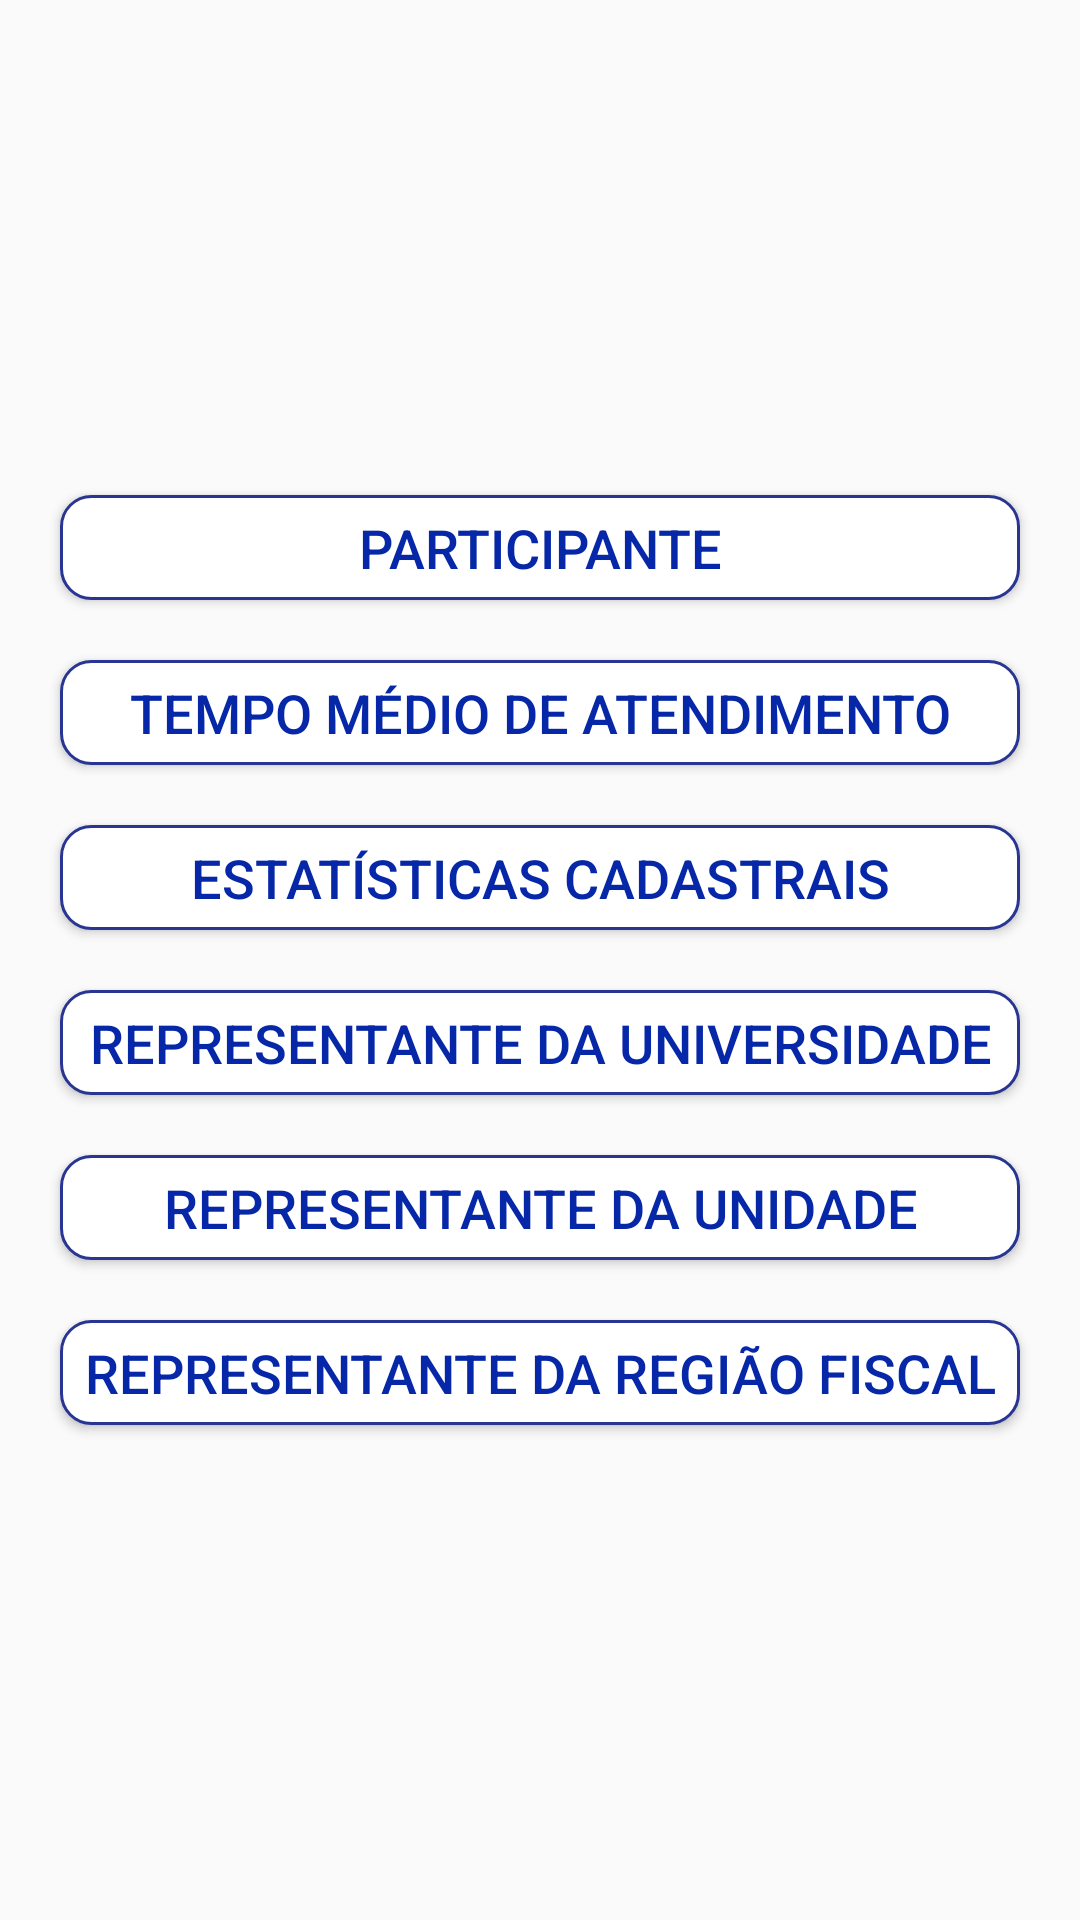

The Android layout XML behind this screen, and the referenced resources:
<!-- AndroidManifest.xml: application theme AppTheme -->
<!-- res/layout/relatorio_principal.xml -->
<?xml version="1.0" encoding="utf-8"?>
<RelativeLayout xmlns:android="http://schemas.android.com/apk/res/android"
    android:layout_width="match_parent"
    android:layout_height="match_parent"
    android:orientation="vertical">

    <LinearLayout
        android:layout_width="match_parent"
        android:layout_height="wrap_content"
        android:layout_centerHorizontal="true"
        android:layout_centerVertical="true"
        android:orientation="vertical">

        <Button
            android:id="@+id/btn_relatorioParticipante"
            android:layout_width="match_parent"
            android:layout_height="35dp"
            android:layout_marginTop="10dp"
            android:layout_marginBottom="10dp"
            android:layout_marginLeft="20dp"
            android:layout_marginRight="20dp"
            android:background="@drawable/btn_cancelar"
            android:text="Participante"
            android:textColor="@color/colorPrimary"
            android:textSize="18dp"
            android:textStyle="normal" />

        <Button
            android:id="@+id/btn_relatorioTempoMedio"
            android:layout_width="match_parent"
            android:layout_height="35dp"
            android:layout_marginTop="10dp"
            android:layout_marginBottom="10dp"
            android:layout_marginLeft="20dp"
            android:layout_marginRight="20dp"
            android:background="@drawable/btn_cancelar"
            android:text="Tempo médio de atendimento"
            android:textColor="@color/colorPrimary"
            android:textSize="18dp"
            android:textStyle="normal" />

        <Button
            android:id="@+id/btn_relatorioCadastro"
            android:layout_width="match_parent"
            android:layout_height="35dp"
            android:layout_marginTop="10dp"
            android:layout_marginBottom="10dp"
            android:layout_marginLeft="20dp"
            android:layout_marginRight="20dp"
            android:background="@drawable/btn_cancelar"
            android:text="Estatísticas cadastrais"
            android:textColor="@color/colorPrimary"
            android:textSize="18dp"
            android:textStyle="normal" />
















        <Button
            android:id="@+id/btn_relatorioRepresentanteUniversidade"
            android:layout_width="match_parent"
            android:layout_height="35dp"
            android:layout_marginTop="10dp"
            android:layout_marginBottom="10dp"
            android:layout_marginLeft="20dp"
            android:layout_marginRight="20dp"
            android:background="@drawable/btn_cancelar"
            android:text="Representante da Universidade"
            android:textColor="@color/colorPrimary"
            android:textSize="18dp"
            android:textStyle="normal" />

        <Button
            android:id="@+id/btn_relatorioRepresentanteUnidade"
            android:layout_width="match_parent"
            android:layout_height="35dp"
            android:layout_marginTop="10dp"
            android:layout_marginBottom="10dp"
            android:layout_marginLeft="20dp"
            android:layout_marginRight="20dp"
            android:background="@drawable/btn_cancelar"
            android:text="Representante da Unidade"
            android:textColor="@color/colorPrimary"
            android:textSize="18dp"
            android:textStyle="normal" />

        <Button
            android:id="@+id/btn_relatorioRepresentanteRegiao"
            android:layout_width="match_parent"
            android:layout_height="35dp"
            android:layout_marginTop="10dp"
            android:layout_marginBottom="10dp"
            android:layout_marginLeft="20dp"
            android:layout_marginRight="20dp"
            android:background="@drawable/btn_cancelar"
            android:text="Representante da Região Fiscal"
            android:textColor="@color/colorPrimary"
            android:textSize="18dp"
            android:textStyle="normal" />
    </LinearLayout>
</RelativeLayout>
<!-- resources referenced by this layout -->
<resources>
  <color name="colorPrimary">#0627A7</color>
  <!-- drawable btn_cancelar (drawable-v24) -->
  <?xml version="1.0" encoding="utf-8"?>
  <shape
      android:shape="rectangle"
      xmlns:android="http://schemas.android.com/apk/res/android">
      <corners
          android:radius="10dp"/>
      <solid
          android:color="#FFFFFF"/>
      <stroke
          android:color="#283593"
          android:width="1dp"/>
  
  </shape>
  <style name="AppTheme" parent="Theme.AppCompat.Light.DarkActionBar">
          
          <item name="colorPrimary">@color/colorPrimaryDark</item>
          <item name="colorPrimaryDark">@color/colorPrimary</item>
          <item name="colorAccent">@color/colorAccent</item>
      </style>
  <color name="colorPrimaryDark">#FF011357</color>
  <color name="colorAccent">#D81B60</color>
</resources>
